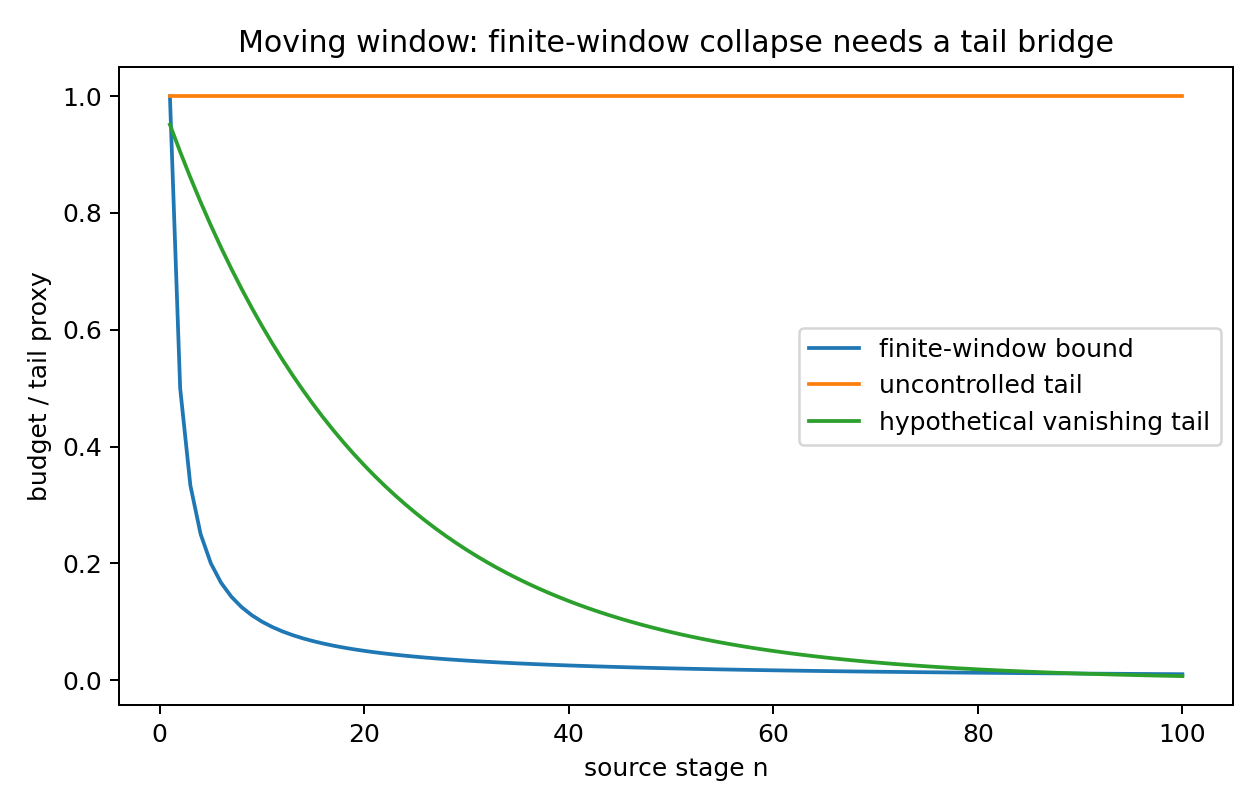

The data file committed next to this chart (first rows):
n, ambient_blocks, covered_blocks, tail_blocks, Lambda_full, window_budget_bound, bad_tail_budget, good_tail_budget, status_bad_tail, status_good_tail
1, 200, 1, 199, 0.0, 1.0, 1.0, 0.9512, support_only, exhaustive_candidate
2, 200, 2, 198, 0.0, 0.5, 1.0, 0.9048, support_only, exhaustive_candidate
3, 200, 3, 197, 0.0, 0.3333, 1.0, 0.8607, support_only, exhaustive_candidate
4, 200, 4, 196, 0.0, 0.25, 1.0, 0.8187, support_only, exhaustive_candidate
5, 200, 5, 195, 0.0, 0.2, 1.0, 0.7788, support_only, exhaustive_candidate
6, 200, 6, 194, 0.0, 0.1667, 1.0, 0.7408, support_only, exhaustive_candidate
7, 200, 7, 193, 0.0, 0.1429, 1.0, 0.7047, support_only, exhaustive_candidate
8, 200, 8, 192, 0.0, 0.125, 1.0, 0.6703, support_only, exhaustive_candidate
9, 200, 9, 191, 0.0, 0.1111, 1.0, 0.6376, support_only, exhaustive_candidate
10, 200, 10, 190, 0.0, 0.1, 1.0, 0.6065, support_only, exhaustive_candidate
11, 200, 11, 189, 0.0, 0.09091, 1.0, 0.5769, support_only, exhaustive_candidate
12, 200, 12, 188, 0.0, 0.08333, 1.0, 0.5488, support_only, exhaustive_candidate
13, 200, 13, 187, 0.0, 0.07692, 1.0, 0.522, support_only, exhaustive_candidate
14, 200, 14, 186, 0.0, 0.07143, 1.0, 0.4966, support_only, exhaustive_candidate
15, 200, 15, 185, 0.0, 0.06667, 1.0, 0.4724, support_only, exhaustive_candidate
16, 200, 16, 184, 0.0, 0.0625, 1.0, 0.4493, support_only, exhaustive_candidate
17, 200, 17, 183, 0.0, 0.05882, 1.0, 0.4274, support_only, exhaustive_candidate
18, 200, 18, 182, 0.0, 0.05556, 1.0, 0.4066, support_only, exhaustive_candidate
19, 200, 19, 181, 0.0, 0.05263, 1.0, 0.3867, support_only, exhaustive_candidate
20, 200, 20, 180, 0.0, 0.05, 1.0, 0.3679, support_only, exhaustive_candidate
21, 200, 21, 179, 0.0, 0.04762, 1.0, 0.3499, support_only, exhaustive_candidate
22, 200, 22, 178, 0.0, 0.04545, 1.0, 0.3329, support_only, exhaustive_candidate
23, 200, 23, 177, 0.0, 0.04348, 1.0, 0.3166, support_only, exhaustive_candidate
24, 200, 24, 176, 0.0, 0.04167, 1.0, 0.3012, support_only, exhaustive_candidate
25, 200, 25, 175, 0.0, 0.04, 1.0, 0.2865, support_only, exhaustive_candidate
26, 200, 26, 174, 0.0, 0.03846, 1.0, 0.2725, support_only, exhaustive_candidate
27, 200, 27, 173, 0.0, 0.03704, 1.0, 0.2592, support_only, exhaustive_candidate
28, 200, 28, 172, 0.0, 0.03571, 1.0, 0.2466, support_only, exhaustive_candidate
29, 200, 29, 171, 0.0, 0.03448, 1.0, 0.2346, support_only, exhaustive_candidate
30, 200, 30, 170, 0.0, 0.03333, 1.0, 0.2231, support_only, exhaustive_candidate
31, 200, 31, 169, 0.0, 0.03226, 1.0, 0.2122, support_only, exhaustive_candidate
32, 200, 32, 168, 0.0, 0.03125, 1.0, 0.2019, support_only, exhaustive_candidate
33, 200, 33, 167, 0.0, 0.0303, 1.0, 0.192, support_only, exhaustive_candidate
34, 200, 34, 166, 0.0, 0.02941, 1.0, 0.1827, support_only, exhaustive_candidate
35, 200, 35, 165, 0.0, 0.02857, 1.0, 0.1738, support_only, exhaustive_candidate
36, 200, 36, 164, 0.0, 0.02778, 1.0, 0.1653, support_only, exhaustive_candidate
37, 200, 37, 163, 0.0, 0.02703, 1.0, 0.1572, support_only, exhaustive_candidate
38, 200, 38, 162, 0.0, 0.02632, 1.0, 0.1496, support_only, exhaustive_candidate
39, 200, 39, 161, 0.0, 0.02564, 1.0, 0.1423, support_only, exhaustive_candidate
40, 200, 40, 160, 0.0, 0.025, 1.0, 0.1353, support_only, exhaustive_candidate
41, 200, 41, 159, 0.0, 0.02439, 1.0, 0.1287, support_only, exhaustive_candidate
42, 200, 42, 158, 0.0, 0.02381, 1.0, 0.1225, support_only, exhaustive_candidate
43, 200, 43, 157, 0.0, 0.02326, 1.0, 0.1165, support_only, exhaustive_candidate
44, 200, 44, 156, 0.0, 0.02273, 1.0, 0.1108, support_only, exhaustive_candidate
45, 200, 45, 155, 0.0, 0.02222, 1.0, 0.1054, support_only, exhaustive_candidate
46, 200, 46, 154, 0.0, 0.02174, 1.0, 0.1003, support_only, exhaustive_candidate
47, 200, 47, 153, 0.0, 0.02128, 1.0, 0.09537, support_only, exhaustive_candidate
48, 200, 48, 152, 0.0, 0.02083, 1.0, 0.09072, support_only, exhaustive_candidate
49, 200, 49, 151, 0.0, 0.02041, 1.0, 0.08629, support_only, exhaustive_candidate
50, 200, 50, 150, 0.0, 0.02, 1.0, 0.08208, support_only, exhaustive_candidate
51, 200, 51, 149, 0.0, 0.01961, 1.0, 0.07808, support_only, exhaustive_candidate
52, 200, 52, 148, 0.0, 0.01923, 1.0, 0.07427, support_only, exhaustive_candidate
53, 200, 53, 147, 0.0, 0.01887, 1.0, 0.07065, support_only, exhaustive_candidate
54, 200, 54, 146, 0.0, 0.01852, 1.0, 0.06721, support_only, exhaustive_candidate
55, 200, 55, 145, 0.0, 0.01818, 1.0, 0.06393, support_only, exhaustive_candidate
56, 200, 56, 144, 0.0, 0.01786, 1.0, 0.06081, support_only, exhaustive_candidate
57, 200, 57, 143, 0.0, 0.01754, 1.0, 0.05784, support_only, exhaustive_candidate
58, 200, 58, 142, 0.0, 0.01724, 1.0, 0.05502, support_only, exhaustive_candidate
59, 200, 59, 141, 0.0, 0.01695, 1.0, 0.05234, support_only, exhaustive_candidate
60, 200, 60, 140, 0.0, 0.01667, 1.0, 0.04979, support_only, exhaustive_candidate
... 40 more rows
